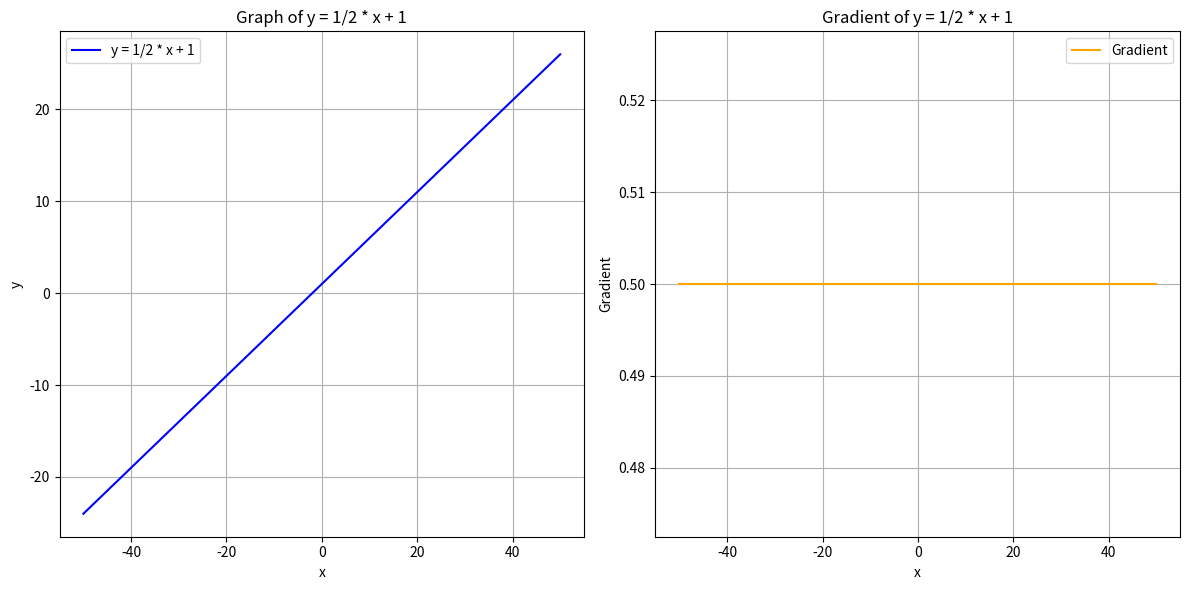
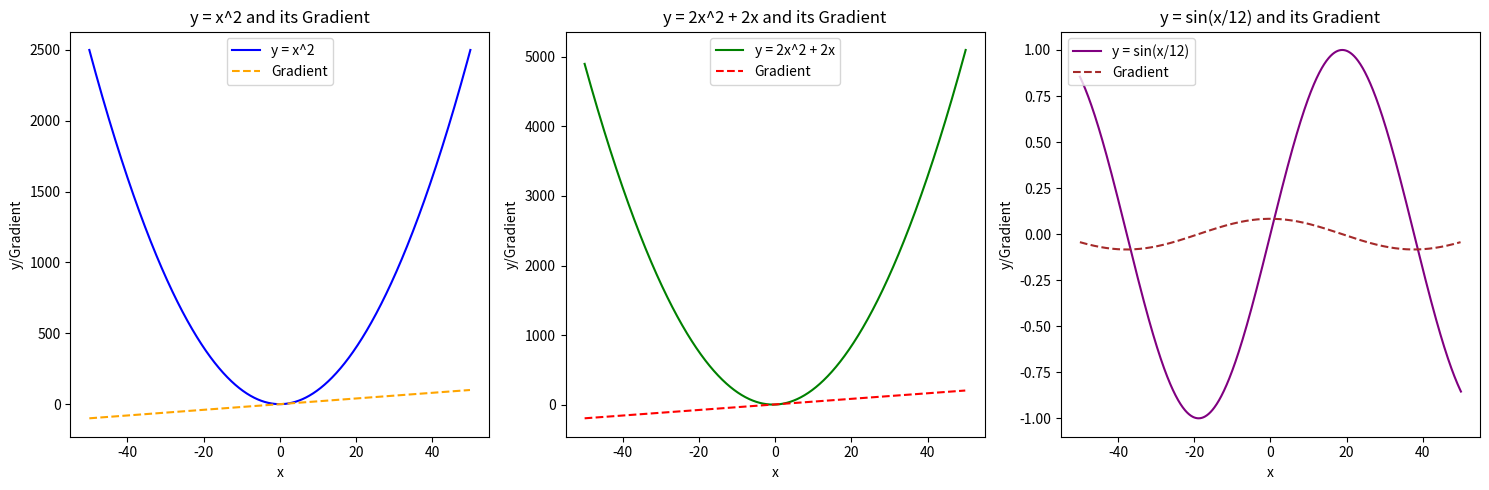

These charts were generated, in order, by the following Python code:
import numpy as np
import matplotlib.pyplot as plt

#ndarray for x ranging from -50 to 50 with intervals of 0.1
x = np.arange(-50, 50.1, 0.1)

#y for each element of x based on the function y = (1/2)x + 1
y = 0.5 * x + 1

#x and y arrays
print("x values:\n", x)
print("y values:\n", y)



import numpy as np
import matplotlib.pyplot as plt

#ndarray for x ranging from -50 to 50 with intervals of 0.1
x = np.arange(-50, 50.1, 0.1)

#y for each element of x based on the function y = (1/2)x + 1
y = 0.5 * x + 1

#x and y into a single ndarray of shape (1001, 2)
combined_array = np.column_stack((x, y))

print("Combined Array (x in 0th column, y in 1st column):")
print(combined_array)  



import numpy as np
import matplotlib.pyplot as plt

# x and y arrays
x = np.arange(-50, 50.1, 0.1)
y = 0.5 * x + 1

# Calculating the gradient 
# The gradient is (y[i+1] - y[i]) / (x[i+1] - x[i])
gradient = (y[1:] - y[:-1]) / (x[1:] - x[:-1])

print(gradient)



import numpy as np
import matplotlib.pyplot as plt

#x and y arrays
x = np.arange(-50, 50.1, 0.1)
y = 0.5 * x + 1  # y = 1/2 * x + 1

# the gradient (finite difference method)
gradient = (y[1:] - y[:-1]) / (x[1:] - x[:-1])  # Gradient approximation

# Ploting the linear function
plt.figure(figsize=(12, 6))

# y = 1/2 * x + 1 (linear function)
plt.subplot(1, 2, 1)
plt.plot(x, y, label="y = 1/2 * x + 1", color='blue')
plt.xlabel("x")
plt.ylabel("y")
plt.title("Graph of y = 1/2 * x + 1")
plt.grid(True)
plt.legend()

#Gradient
plt.subplot(1, 2, 2)
plt.plot(x[:-1], gradient, label="Gradient", color='orange')
plt.xlabel("x")
plt.ylabel("Gradient")
plt.title("Gradient of y = 1/2 * x + 1")
plt.grid(True)
plt.legend()


plt.tight_layout()
plt.show()



import numpy as np
import matplotlib.pyplot as plt

def compute_gradient(function, x_range=(-50, 50.1, 0.1)):
    """
    Calculate the gradient of a function at specified x values.
    
    Parameters
    ----------------
    function : callable
        The function for which to calculate the gradient.
    x_range : tuple, optional
        The range of x values. Default is (-50, 50.1, 0.1).
    
    Returns
    ----------------
    array_xy : ndarray, shape(n, 2)
        A combined array of x and y values.
    gradient : ndarray, shape(n-1,)
        The gradient at each x, excluding the last point.
    """
    x = np.arange(*x_range)  # Generate x values
    y = function(x)  # y values using the provided function
    
    #gradient as the difference in y-values divided by the difference in x-values
    gradient = np.diff(y) / np.diff(x)
    
    #combined ndarray of x and y values
    array_xy = np.column_stack((x, y))
    
    return array_xy, gradient

# Define the functions to compute gradients for
def function1(x):
    return x**2

def function2(x):
    return 2*x**2 + 2*x

def function3(x):
    return np.sin(x / 12)

#gradient for the three functions
array_xy1, gradient1 = compute_gradient(function1)
array_xy2, gradient2 = compute_gradient(function2)
array_xy3, gradient3 = compute_gradient(function3)

# 
plt.figure(figsize=(15, 5))

#y = x^2 and its gradient
plt.subplot(1, 3, 1)
plt.plot(array_xy1[:, 0], array_xy1[:, 1], label="y = x^2", color='blue')
plt.plot(array_xy1[:-1, 0], gradient1, label="Gradient", color='orange', linestyle='dashed')
plt.xlabel("x")
plt.ylabel("y/Gradient")
plt.title("y = x^2 and its Gradient")
plt.legend()

#y = 2x^2 + 2x and its gradient
plt.subplot(1, 3, 2)
plt.plot(array_xy2[:, 0], array_xy2[:, 1], label="y = 2x^2 + 2x", color='green')
plt.plot(array_xy2[:-1, 0], gradient2, label="Gradient", color='red', linestyle='dashed')
plt.xlabel("x")
plt.ylabel("y/Gradient")
plt.title("y = 2x^2 + 2x and its Gradient")
plt.legend()

#y = sin(x/12) and its gradient
plt.subplot(1, 3, 3)
plt.plot(array_xy3[:, 0], array_xy3[:, 1], label="y = sin(x/12)", color='purple')
plt.plot(array_xy3[:-1, 0], gradient3, label="Gradient", color='brown', linestyle='dashed')
plt.xlabel("x")
plt.ylabel("y/Gradient")
plt.title("y = sin(x/12) and its Gradient")
plt.legend()

plt.tight_layout() 
plt.show()



import numpy as np
import matplotlib.pyplot as plt

def compute_gradient(function, x_range=(-50, 50.1, 0.1)):
    """
    Calculate the gradient of a function at specified x values.
    
    Parameters
    ----------------
    function : callable
        The function for which to calculate the gradient.
    x_range : tuple, optional
        The range of x values. Default is (-50, 50.1, 0.1).
    
    Returns
    ----------------
    array_xy : ndarray, shape(n, 2)
        A combined array of x and y values.
    gradient : ndarray, shape(n-1,)
        The gradient at each x, excluding the last point.
    """
    x = np.arange(*x_range)  # Generate x values
    y = function(x)  # y values using the provided function
    
    # gradient as the difference in y-values divided by the difference in x-values
    gradient = np.diff(y) / np.diff(x)
    
    #combined ndarray of x and y values
    array_xy = np.column_stack((x, y))
    
    return array_xy, gradient

# Defining the functions to compute gradients for
def function1(x):
    return x**2

def function2(x):
    return 2*x**2 + 2*x

def function3(x):
    return np.sin(x / 12)

#gradient for the three functions
array_xy1, gradient1 = compute_gradient(function1)
array_xy2, gradient2 = compute_gradient(function2)
array_xy3, gradient3 = compute_gradient(function3)

# Function to find the minimum y and corresponding x
def find_minimum_and_slope(function, x_range=(-50, 50.1, 0.1)):
    """
    Find the minimum value of the function and its corresponding x value.
    
    Parameters
    ----------------
    function : callable
        The function for which to find the minimum.
    x_range : tuple, optional
        The range of x values. Default is (-50, 50.1, 0.1).
    
    Returns
    ----------------
    min_x : float
        The x value at which the minimum occurs.
    min_y : float
        The minimum y value.
    slope_before : float
        The gradient before the minimum.
    slope_after : float
        The gradient after the minimum.
    """
    # Computing the function values and gradient
    x = np.arange(*x_range)
    y = function(x)
    gradient = np.diff(y) / np.diff(x)
    
    # Finding the index of the minimum value in y
    min_index = np.argmin(y)
    min_x = x[min_index]  # Corresponding x value of minimum
    min_y = y[min_index]  # Minimum value of y
    
    # Slope before and after the minimum
    slope_before = gradient[min_index - 1] if min_index > 0 else None
    slope_after = gradient[min_index] if min_index < len(gradient) else None
    
    return min_x, min_y, slope_before, slope_after

# the minimum values and slopes for the functions
min_x1, min_y1, slope_before1, slope_after1 = find_minimum_and_slope(function1)
min_x2, min_y2, slope_before2, slope_after2 = find_minimum_and_slope(function2)
min_x3, min_y3, slope_before3, slope_after3 = find_minimum_and_slope(function3)


print(f"Function 1 (y = x^2):")
print(f"Minimum y = {min_y1} at x = {min_x1}")
print(f"Slope before minimum: {slope_before1}")
print(f"Slope after minimum: {slope_after1}")
print("\n")

print(f"Function 2 (y = 2x^2 + 2x):")
print(f"Minimum y = {min_y2} at x = {min_x2}")
print(f"Slope before minimum: {slope_before2}")
print(f"Slope after minimum: {slope_after2}")
print("\n")

print(f"Function 3 (y = sin(x/12)):")
print(f"Minimum y = {min_y3} at x = {min_x3}")
print(f"Slope before minimum: {slope_before3}")
print(f"Slope after minimum: {slope_after3}")



